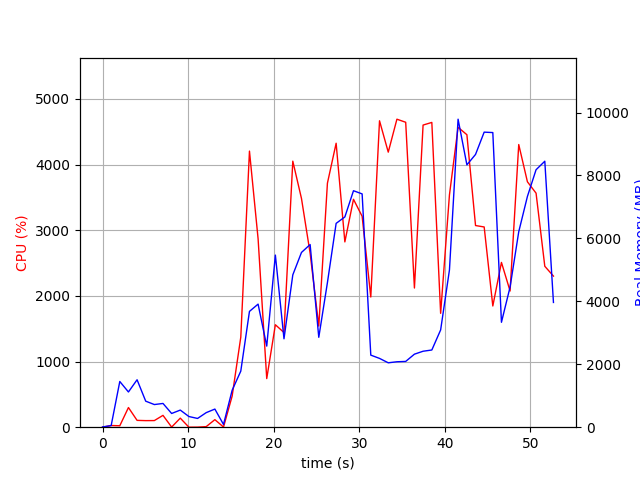

Values plotted in this chart, from the file beside it:
elapsed_time, nproc, cpu, mem_real, mem_virtual
4.2438507080078125e-05, 1, 0.0, 7.973, 3185
1.007, 2, 25.8, 51.79, 161.8
2.016, 10, 21.8, 1452, 5663
3.026, 5, 299.3, 1120, 4012
4.035, 11, 104.0, 1508, 7564
5.045, 4, 100.1, 827, 3396
6.055, 3, 101.0, 719.7, 2884
7.064, 4, 180.3, 754.6, 3568
8.074, 4, 2.0, 436.1, 2764
9.084, 4, 138.0, 543.9, 2879
10.09, 3, 0.0, 339.1, 2416
11.1, 3, 1.0, 278.1, 2350
12.12, 4, 8.9, 463, 2826
13.13, 5, 114.9, 576, 3231
14.14, 3, 2.0, 87.54, 399.7
15.15, 1, 473.5, 1174, 7198
16.16, 1, 1371, 1782, 7238
17.17, 1, 4204, 3680, 9098
18.18, 1, 2869, 3911, 9202
19.19, 1, 740.2, 2577, 9202
20.2, 1, 1560, 5469, 14322
21.2, 1, 1442, 2809, 20542
22.23, 1, 4051, 4840, 22098
23.25, 1, 3483, 5553, 22098
24.26, 1, 2649, 5805, 22178
25.27, 1, 1539, 2857, 22178
26.28, 1, 3716, 4595, 22178
27.3, 1, 4324, 6477, 28934
28.32, 1, 2822, 6682, 28934
29.33, 1, 3470, 7515, 28934
30.34, 1, 3212, 7414, 28934
31.35, 1, 1983, 2291, 26886
32.37, 1, 4666, 2186, 26886
33.39, 1, 4188, 2046, 26886
34.4, 1, 4690, 2080, 26886
35.43, 1, 4643, 2090, 26886
36.45, 1, 2119, 2321, 32006
37.46, 1, 4601, 2414, 32006
38.48, 1, 4641, 2453, 32006
39.51, 1, 1734, 3091, 33030
40.54, 1, 3538, 4996, 33030
41.55, 1, 4567, 9788, 40214
42.58, 1, 4454, 8337, 40214
43.59, 1, 3071, 8668, 40214
44.6, 1, 3049, 9377, 40310
45.61, 1, 1846, 9363, 40310
46.62, 1, 2509, 3334, 42358
47.63, 1, 2074, 4455, 40310
48.64, 1, 4304, 6210, 40752
49.65, 1, 3737, 7333, 40752
50.66, 1, 3564, 8182, 40752
51.68, 1, 2451, 8452, 40752
52.69, 1, 2301, 3964, 44960
